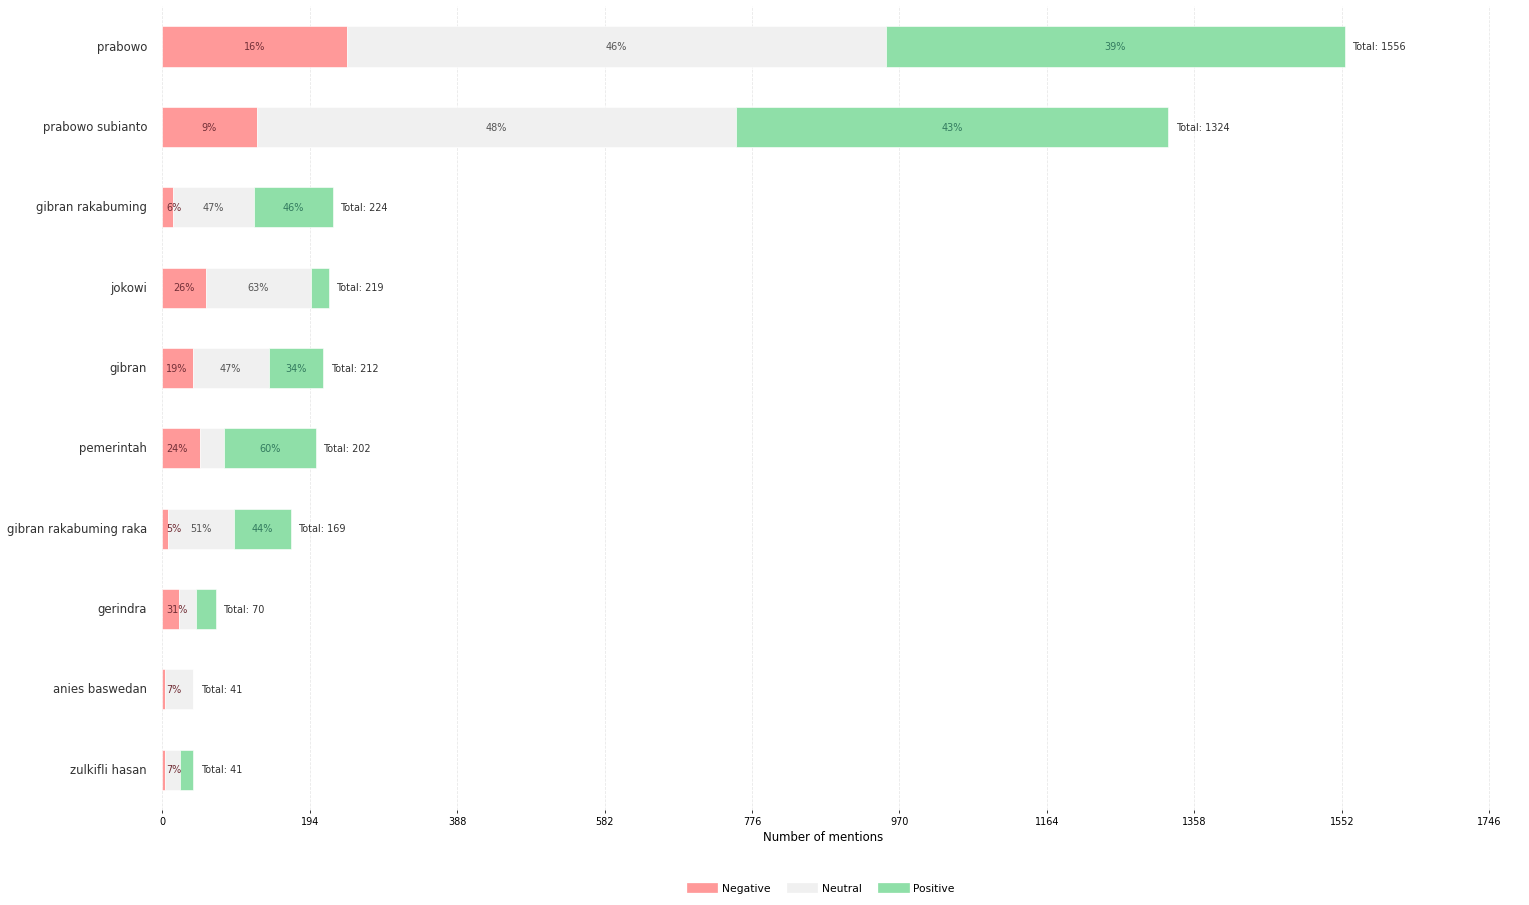

The file beside this chart, header and first rows:
object_item, total_mentions, positive_mentions, negative_mentions, neutral_mentions, positive_percentage, negative_percentage, neutral_percentage
prabowo, 1556, 604, 243, 709, 38.8, 15.6, 45.6
prabowo subianto, 1324, 569, 124, 631, 43.0, 9.4, 47.7
gibran rakabuming, 224, 104, 14, 106, 46.4, 6.2, 47.3
jokowi, 219, 24, 58, 137, 11.0, 26.5, 62.6
gibran, 212, 72, 40, 100, 34.0, 18.9, 47.2
pemerintah, 202, 121, 49, 32, 59.9, 24.3, 15.8
gibran rakabuming raka, 169, 75, 8, 86, 44.4, 4.7, 50.9
gerindra, 70, 26, 22, 22, 37.1, 31.4, 31.4
zulkifli hasan, 41, 18, 3, 20, 43.9, 7.3, 48.8
anies baswedan, 41, 1, 3, 37, 2.4, 7.3, 90.2
